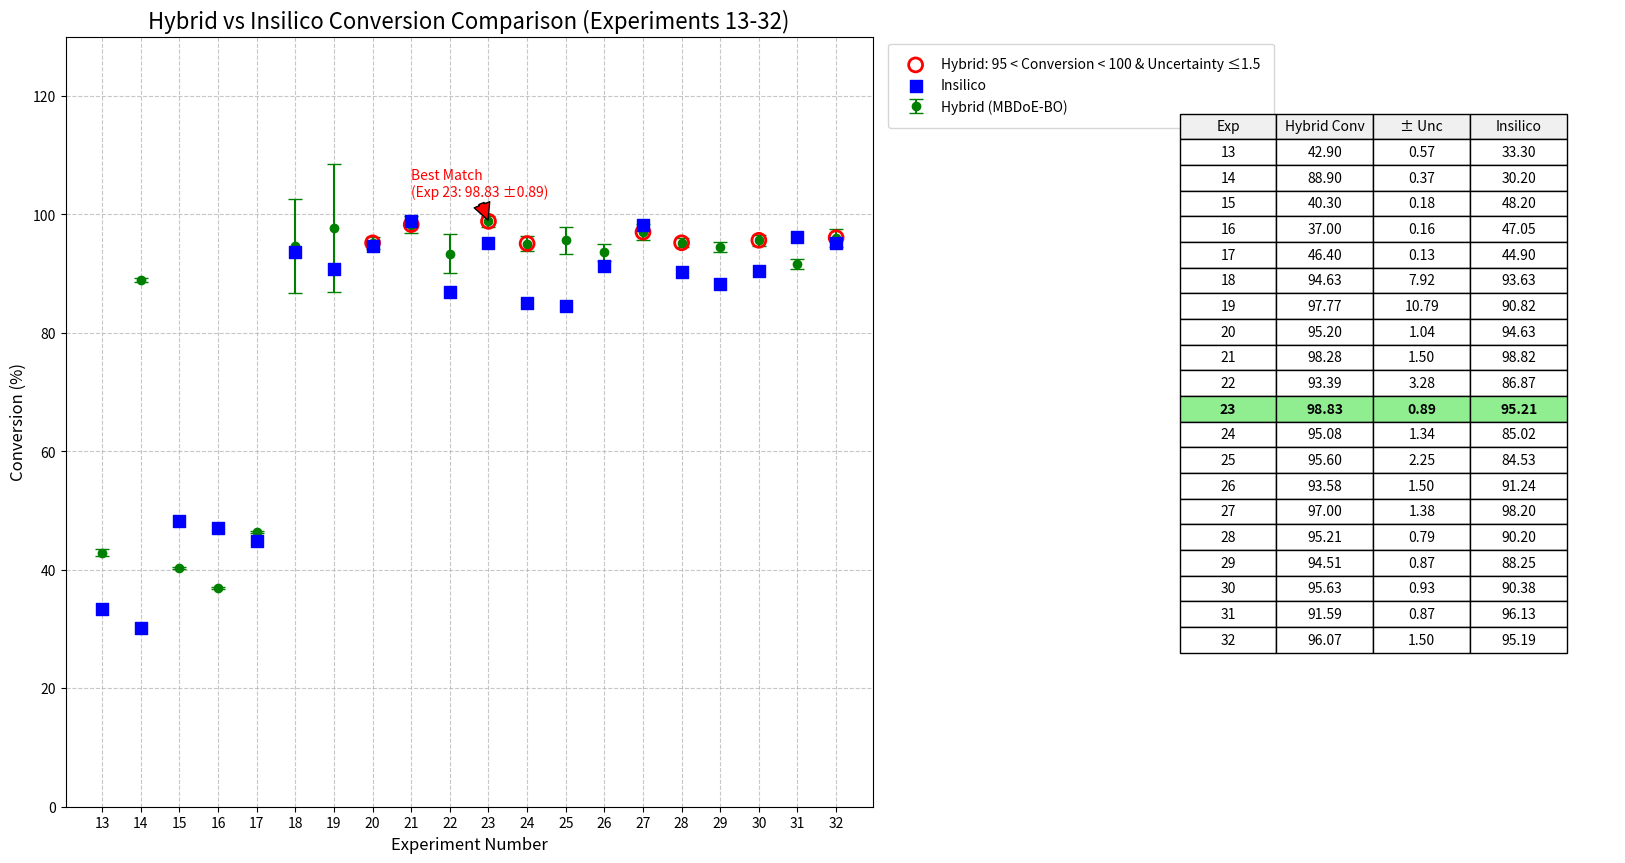

This chart was generated by the following Python code:
import pandas as pd
import matplotlib.pyplot as plt
from matplotlib import gridspec

# Combined dataset including experiments 13-32
data = {
    'Exp': list(range(13, 33)),  # Experiments 13-32
    'Hybrid_Conversion': [
        42.9, 88.9, 40.3, 37, 46.4,  # Experiments 13-17
        94.63, 97.77, 95.20, 98.28, 93.39, 98.83, 95.08, 95.60,
        93.58, 97.00, 95.21, 94.51, 95.63, 91.59, 96.07  # Experiments 18-32
    ],
    'Hybrid_Uncertainty': [
        0.57, 0.37, 0.18, 0.16, 0.13,  # Experiments 13-17
        7.92, 10.79, 1.04, 1.5, 3.28, 0.89, 1.34, 2.25,
        1.50, 1.38, 0.79, 0.87, 0.93, 0.87, 1.5  # Experiments 18-32
    ],
    'Insilico_Conversion': [
        33.3, 30.2, 48.2, 47.05, 44.9,  # Experiments 13-17
        93.63, 90.82, 94.63, 98.82, 86.87, 95.21, 85.02, 84.53,
        91.24, 98.20, 90.20, 88.25, 90.38, 96.13, 95.19  # Experiments 18-32
    ]
}
df = pd.DataFrame(data)

# Calculate ranges and differences
df['Hybrid_Lower'] = df['Hybrid_Conversion'] - df['Hybrid_Uncertainty']
df['Hybrid_Upper'] = df['Hybrid_Conversion'] + df['Hybrid_Uncertainty']
df['Difference'] = abs(df['Hybrid_Conversion'] - df['Insilico_Conversion'])

# Identify special cases
insilico_in_range = (df['Insilico_Conversion'] >= df['Hybrid_Lower']) & (df['Insilico_Conversion'] <= df['Hybrid_Upper'])
hybrid_highlight = (df['Hybrid_Conversion'] > 95) & (df['Hybrid_Conversion'] < 100) & (df['Hybrid_Uncertainty'] <= 1.5)
nearest_closest = df[df['Exp'] == 33].nsmallest(1, 'Difference')  # For experiment 33

# Format table data
df_table = df.copy()
df_table['Hybrid_Conversion'] = df_table['Hybrid_Conversion'].round(2)
df_table['Hybrid_Uncertainty'] = df_table['Hybrid_Uncertainty'].round(2)
df_table['Insilico_Conversion'] = df_table['Insilico_Conversion'].round(2)

# Create figure with adjusted gridspec
fig = plt.figure(figsize=(20, 10))
gs = gridspec.GridSpec(1, 2, width_ratios=[2, 1.2], wspace=0.4)

# Main plot
ax = plt.subplot(gs[0])

# Plot Hybrid with error bars
hybrid_plot = ax.errorbar(df['Exp'], df['Hybrid_Conversion'], yerr=df['Hybrid_Uncertainty'],
                         fmt='o', color='green', capsize=5, label='Hybrid (MBDoE-BO)')

# Highlight Hybrid points meeting criteria
highlight_plot = ax.scatter(df[hybrid_highlight]['Exp'], df[hybrid_highlight]['Hybrid_Conversion'],
                          edgecolor='red', facecolor='none', s=100, linewidth=2, zorder=3,
                          label='Hybrid: 95 < Conversion < 100 & Uncertainty ≤1.5')

# Plot Insilico points
insilico_plot = ax.scatter(df['Exp'], df['Insilico_Conversion'],
                         marker='s', s=80, color='blue', label='Insilico', zorder=4)

# Add annotations
ax.annotate('Best Match\n(Exp 23: 98.83 ±0.89)', xy=(23, 98.83), xytext=(21, 103),
           arrowprops=dict(facecolor='red', shrink=0.05), color='red')
ax.annotate('Nearest Match\n(Exp 33: 96.67 vs 95.19)', xy=(33, 96.67), xytext=(31, 90),
           arrowprops=dict(facecolor='blue', shrink=0.05), color='blue')

# Format main plot
ax.set_title('Hybrid vs Insilico Conversion Comparison (Experiments 13-32)', fontsize=16)
ax.set_xlabel('Experiment Number', fontsize=12)
ax.set_ylabel('Conversion (%)', fontsize=12)
ax.set_xticks(df['Exp'])
ax.grid(True, linestyle='--', alpha=0.7)
ax.set_ylim(0, 130)  # Extended y-axis to accommodate outlier

# Create table area
ax_table = plt.subplot(gs[1])
ax_table.axis('off')

# Create formatted table
table_data = df_table[['Exp', 'Hybrid_Conversion', 'Hybrid_Uncertainty', 'Insilico_Conversion']]
cell_text = []
for row in table_data.values:
    formatted_row = [
        str(int(row[0])),  # Whole number for Exp
        f"{row[1]:.2f}",   # Hybrid Conversion
        f"{row[2]:.2f}",   # Uncertainty
        f"{row[3]:.2f}"    # Insilico Conversion
    ]
    cell_text.append(formatted_row)

# Create table with highlighting
table = ax_table.table(
    cellText=cell_text,
    colLabels=['Exp', 'Hybrid Conv', '± Unc', 'Insilico'],
    loc='upper center',
    cellLoc='center',
    colColours=['#f0f0f0']*4,
    bbox=[0.1, 0.2, 0.8, 0.7]  # Adjusted table position
)

# Highlight special rows
for row in range(1, len(df)+1):
    exp = df.iloc[row-1]['Exp']
    if exp in [23, 33]:
        color = '#90EE90' if exp == 23 else '#FFD700'
        for col in range(4):
            table[row, col].set_facecolor(color)
            table[row, col].set_text_props(fontweight='bold')

# Add legend to upper right
ax.legend(bbox_to_anchor=(1.01, 1.0), loc='upper left',
         frameon=True, fontsize=10, borderpad=1)

plt.tight_layout()
plt.show()